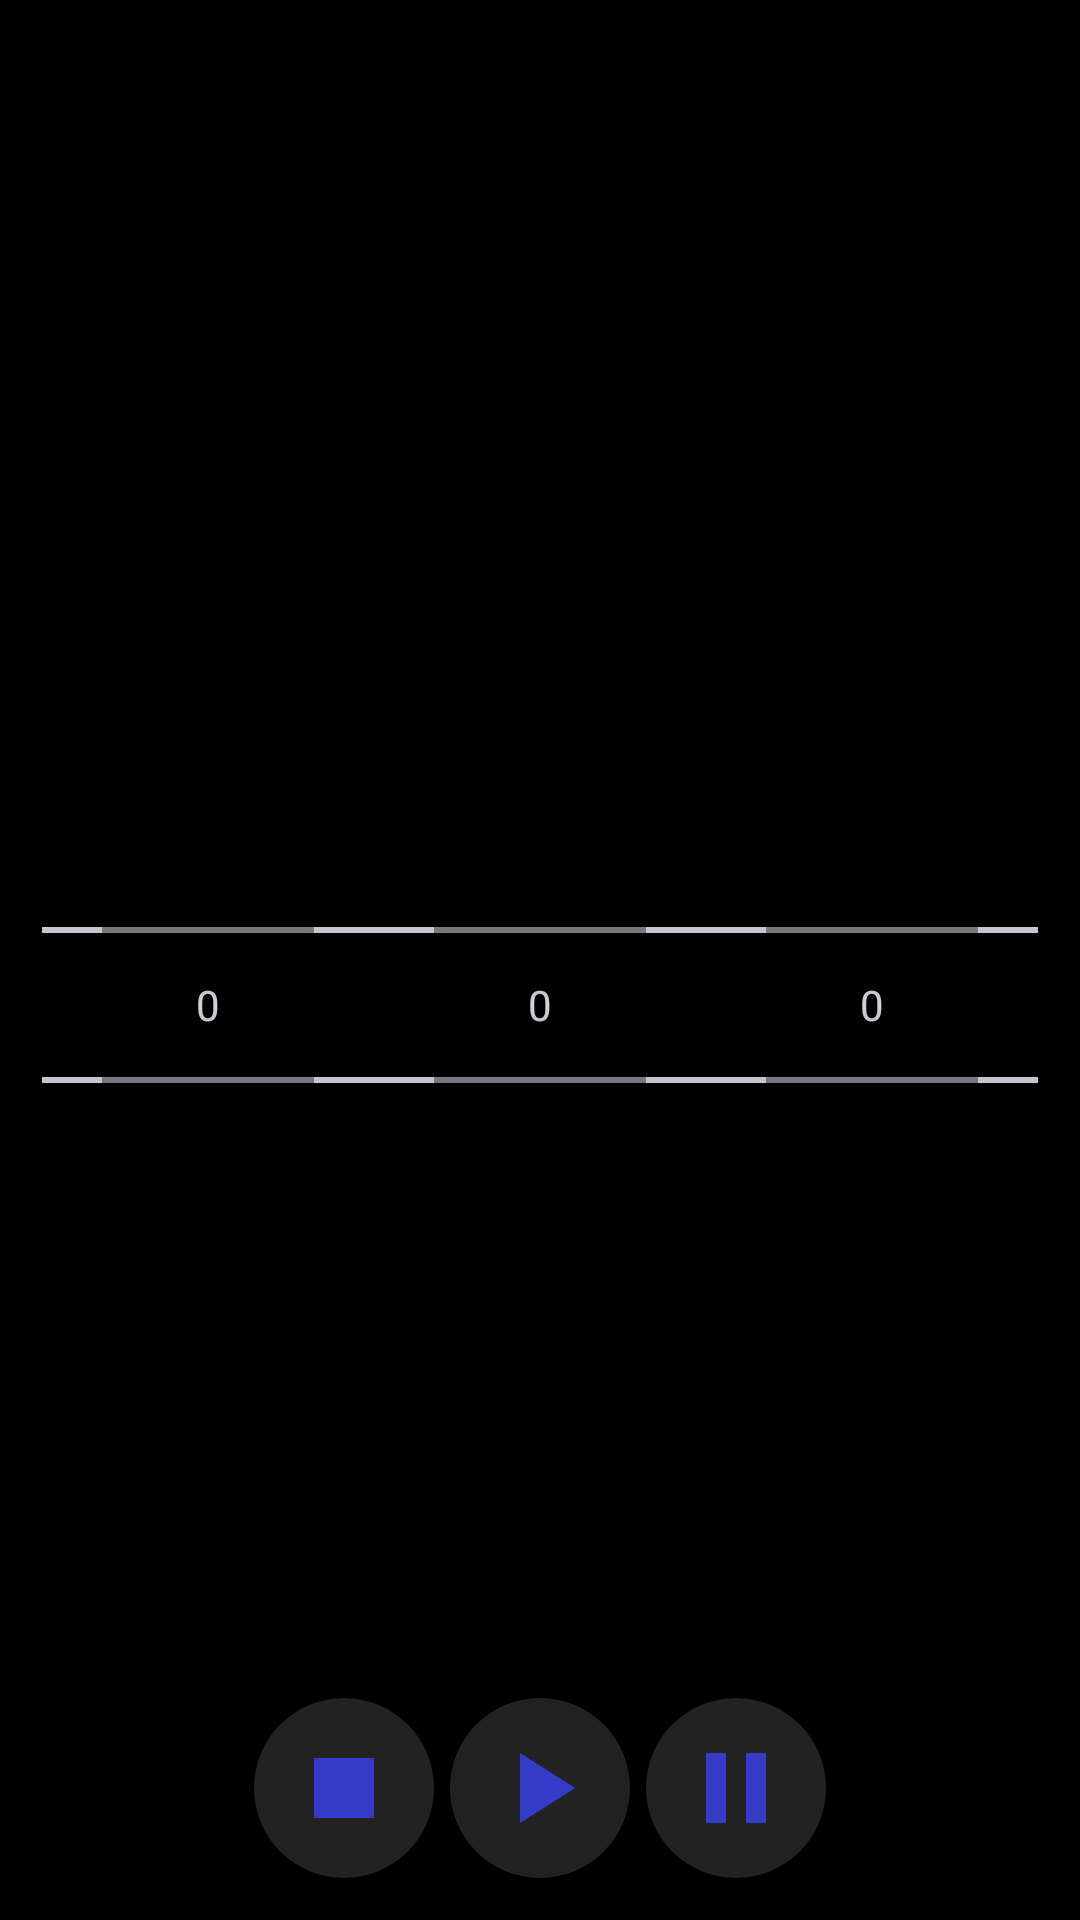

Here is an Android app screen rendered from its layout file. Give the layout XML and the strings, colors and styles it references.
<!-- AndroidManifest.xml: application theme Base.Theme.TimeMachine -->
<!-- res/layout/fragment_timer.xml -->
<?xml version="1.0" encoding="utf-8"?>
<androidx.constraintlayout.widget.ConstraintLayout xmlns:android="http://schemas.android.com/apk/res/android"
    xmlns:app="http://schemas.android.com/apk/res-auto"
    xmlns:tools="http://schemas.android.com/tools"
    android:layout_width="match_parent"
    android:layout_height="match_parent"
    android:padding="14dp">

    <LinearLayout
        android:id="@+id/pickerLayout"
        android:layout_width="match_parent"
        android:layout_height="wrap_content"
        android:orientation="horizontal"
        android:visibility="visible"
        app:layout_constraintBottom_toBottomOf="parent"
        app:layout_constraintEnd_toEndOf="parent"
        app:layout_constraintStart_toStartOf="parent"
        app:layout_constraintTop_toTopOf="parent">

        <NumberPicker
            android:id="@+id/npHours"
            android:layout_width="wrap_content"
            android:layout_height="match_parent"
            android:layout_marginTop="30dp"
            android:layout_weight="1"
            android:divider="@color/blue"
            android:gravity="center"
            android:padding="20dp"
            app:layout_constraintEnd_toEndOf="parent"
            app:layout_constraintHorizontal_bias="0.498"
            app:layout_constraintStart_toStartOf="parent"
            app:layout_constraintTop_toTopOf="parent" />

        <NumberPicker
            android:id="@+id/npMinutes"
            android:layout_width="wrap_content"
            android:layout_height="match_parent"
            android:layout_marginTop="30dp"
            android:layout_weight="1"
            android:divider="@color/blue"
            android:gravity="center"
            android:padding="20dp"
            app:layout_constraintEnd_toEndOf="parent"
            app:layout_constraintHorizontal_bias="0.498"
            app:layout_constraintStart_toStartOf="parent"
            app:layout_constraintTop_toTopOf="parent" />

        <NumberPicker
            android:id="@+id/npSeconds"
            android:layout_width="wrap_content"
            android:layout_height="match_parent"
            android:layout_marginTop="30dp"
            android:layout_weight="1"
            android:divider="@color/blue"
            android:padding="20dp"
            app:layout_constraintEnd_toEndOf="parent"
            app:layout_constraintHorizontal_bias="0.498"
            app:layout_constraintStart_toStartOf="parent"
            app:layout_constraintTop_toTopOf="parent" />

    </LinearLayout>

    <TextView
        android:id="@+id/tvTimer"
        android:layout_width="wrap_content"
        android:layout_height="wrap_content"
        android:text="00:00:00"
        android:textSize="60sp"
        app:layout_constraintBottom_toBottomOf="parent"
        app:layout_constraintEnd_toEndOf="parent"
        app:layout_constraintHorizontal_bias="0.5"
        app:layout_constraintStart_toStartOf="parent"
        app:layout_constraintTop_toTopOf="parent"
        android:visibility="gone" />

    <FrameLayout
        android:id="@+id/startLayout"
        android:layout_width="0dp"
        android:layout_height="wrap_content"
        android:visibility="visible"
        app:layout_constraintBottom_toBottomOf="parent"
        app:layout_constraintEnd_toEndOf="parent"
        app:layout_constraintHorizontal_bias="0.0"
        app:layout_constraintStart_toStartOf="parent">

        <ImageButton
            android:id="@+id/btnStartTimer"
            android:layout_width="60dp"
            android:layout_height="60dp"
            android:layout_gravity="center"
            android:background="@drawable/button_ripple"
            android:padding="10dp"
            android:scaleType="centerCrop"
            android:src="@drawable/ic_start"
            android:visibility="visible" />
    </FrameLayout>

    <ImageButton
        android:id="@+id/btnStopTimer"
        android:layout_width="60dp"
        android:layout_height="60dp"
        android:background="@drawable/button_ripple"
        android:padding="10dp"
        android:scaleType="centerCrop"
        android:src="@drawable/ic_stop"
        android:visibility="visible"
        app:layout_constraintBottom_toBottomOf="parent"
        app:layout_constraintEnd_toStartOf="@+id/btnPauseTimer"
        app:layout_constraintHorizontal_bias="0.5"
        app:layout_constraintStart_toStartOf="parent" />

    <ImageButton
        android:id="@+id/btnPauseTimer"
        android:layout_width="60dp"
        android:layout_height="60dp"
        android:background="@drawable/button_ripple"
        android:padding="10dp"
        android:scaleType="centerCrop"
        android:src="@drawable/ic_pause"
        android:visibility="visible"
        app:layout_constraintBottom_toBottomOf="@+id/btnStopTimer"
        app:layout_constraintEnd_toEndOf="parent"
        app:layout_constraintHorizontal_bias="0.5"
        app:layout_constraintStart_toEndOf="@+id/btnStopTimer" />

</androidx.constraintlayout.widget.ConstraintLayout>
<!-- resources referenced by this layout -->
<resources>
  <color name="blue">#3842F1</color>
  <!-- drawable button_ripple (drawable) -->
  <?xml version="1.0" encoding="utf-8"?>
  <ripple xmlns:android="http://schemas.android.com/apk/res/android" android:color="#5A5A5A">
      <item>
          <shape android:shape="oval">
              <solid android:color="@color/almostblack"/>
          </shape>
      </item>
  </ripple>
  <!-- drawable ic_pause (drawable-anydpi) -->
  <vector xmlns:android="http://schemas.android.com/apk/res/android"
      android:width="24dp"
      android:height="24dp"
      android:viewportWidth="24"
      android:viewportHeight="24"
      android:tint="@color/blue"
      android:alpha="0.8">
    <path
        android:fillColor="@android:color/white"
        android:pathData="M6,19h4L10,5L6,5v14zM14,5v14h4L18,5h-4z"/>
  </vector>
  <!-- drawable ic_start (drawable-anydpi) -->
  <vector xmlns:android="http://schemas.android.com/apk/res/android"
      android:width="24dp"
      android:height="24dp"
      android:viewportWidth="24"
      android:viewportHeight="24"
      android:tint="@color/blue"
      android:alpha="0.8">
    <path
        android:fillColor="@android:color/white"
        android:pathData="M8,5v14l11,-7z"/>
  </vector>
  <!-- drawable ic_stop (drawable-anydpi) -->
  <vector xmlns:android="http://schemas.android.com/apk/res/android"
      android:width="24dp"
      android:height="24dp"
      android:viewportWidth="24"
      android:viewportHeight="24"
      android:tint="@color/blue"
      android:alpha="0.8">
    <path
        android:fillColor="@android:color/white"
        android:pathData="M6,6h12v12H6z"/>
  </vector>
  <style name="Base.Theme.TimeMachine" parent="Theme.Material3.Dark.NoActionBar">
          <item name="colorPrimary">@color/blue</item>
          <item name="colorPrimaryVariant">#181FA1</item>
          <item name="colorOnPrimary">@color/white</item>
          <item name="colorSecondary">#673AB7</item>
          <item name="colorSecondaryVariant">#907AB8</item>
          <item name="colorError">#C80303</item>
          <item name="android:colorBackground">@color/black</item>
          <item name="colorSurface">@color/almostblack</item>
          <item name="colorOnBackground">@color/white</item>
      </style>
  <color name="almostblack">#222222</color>
  <color name="white">#FFFFFFFF</color>
  <color name="black">#FF000000</color>
</resources>
